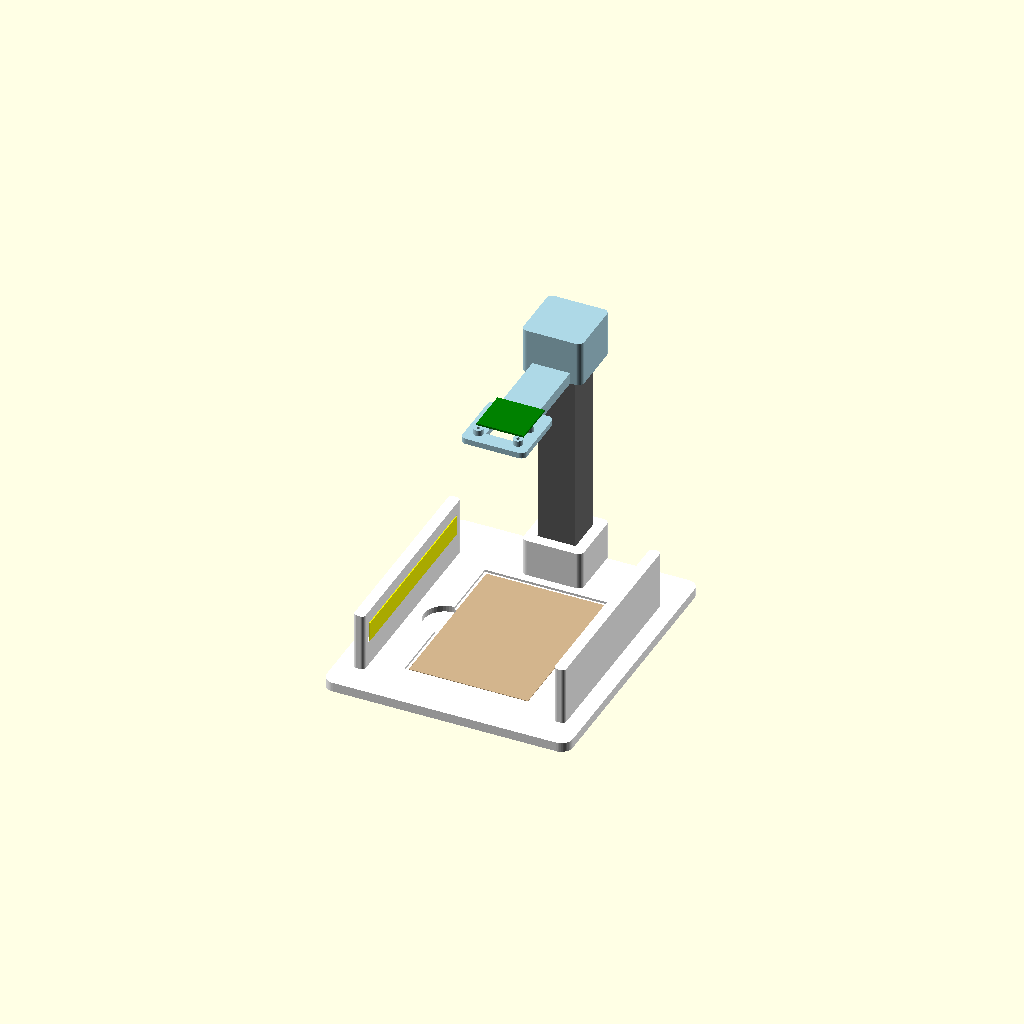
Cell 1: the model at its default parameters.
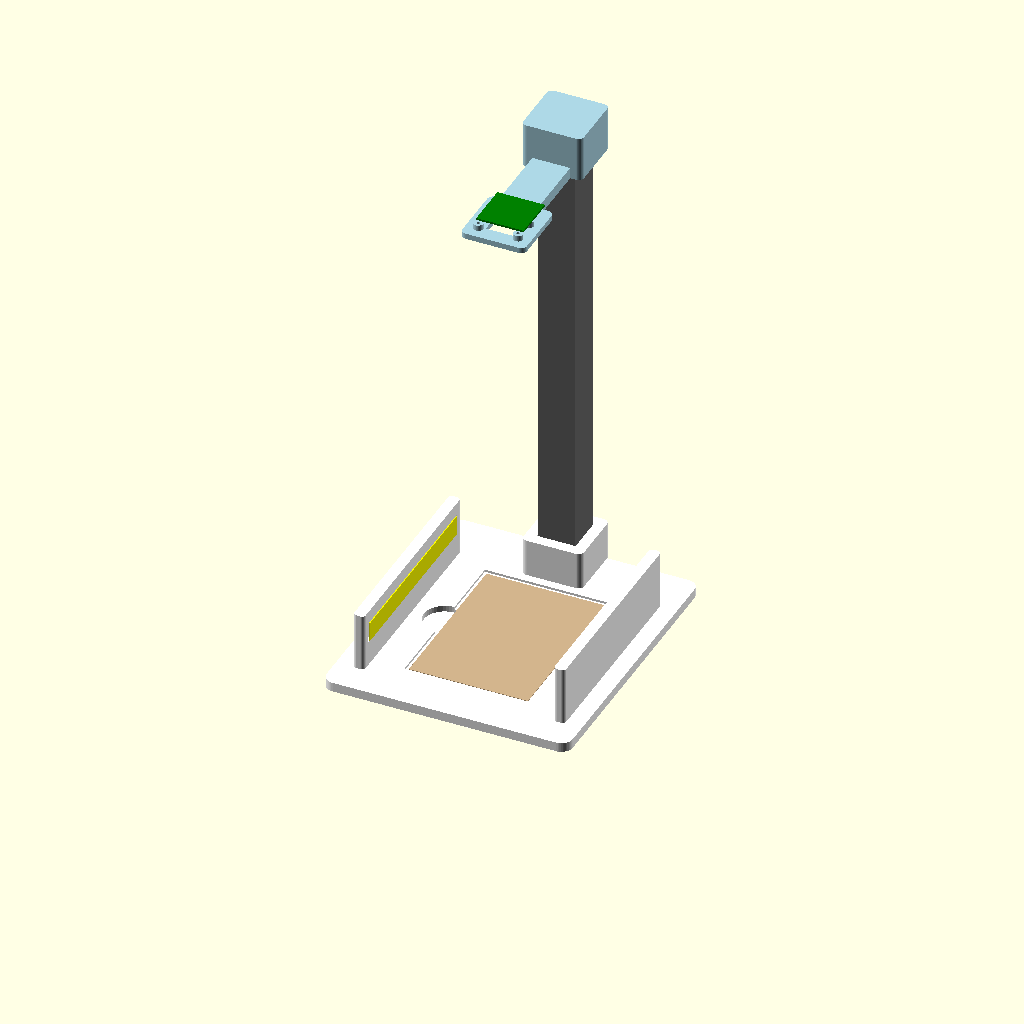
Cell 2: the same model with cam_height = 240.
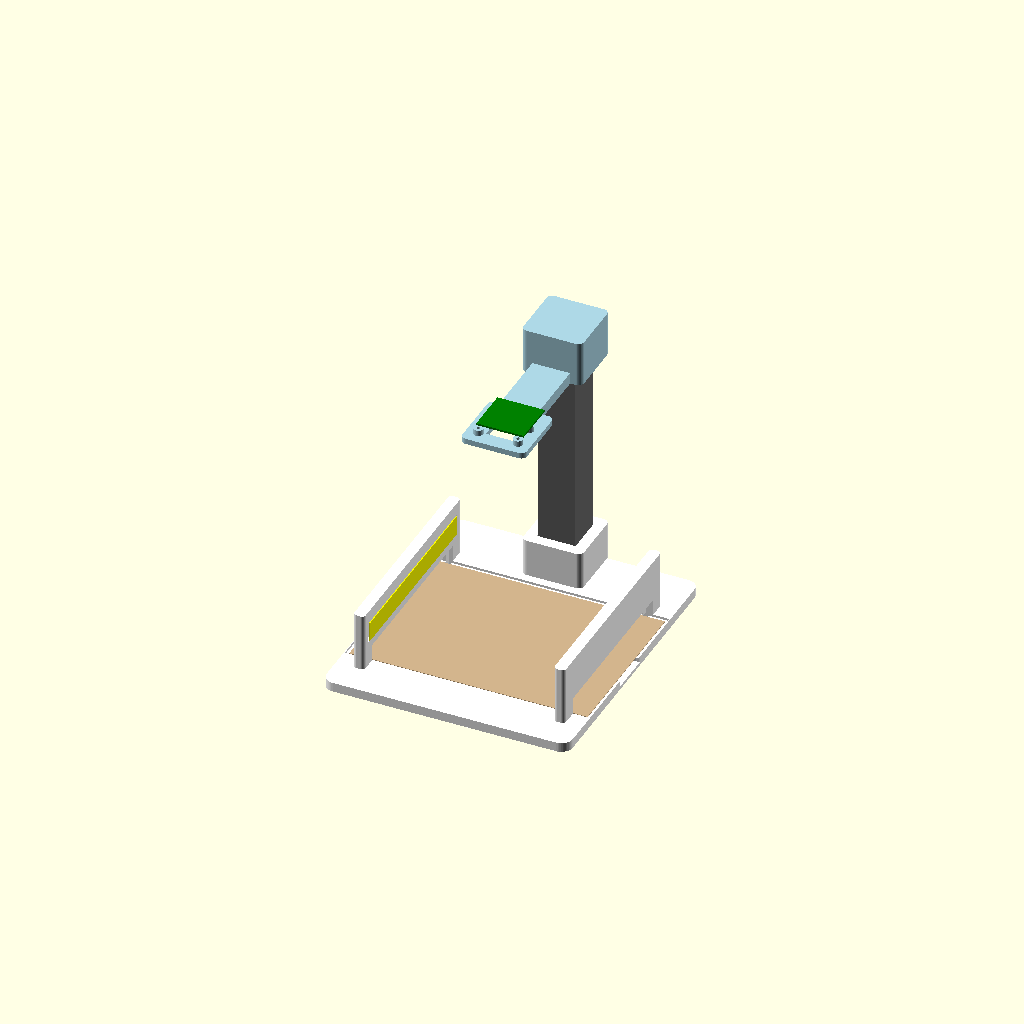
Cell 3: card_w = 126 (everything else at default).
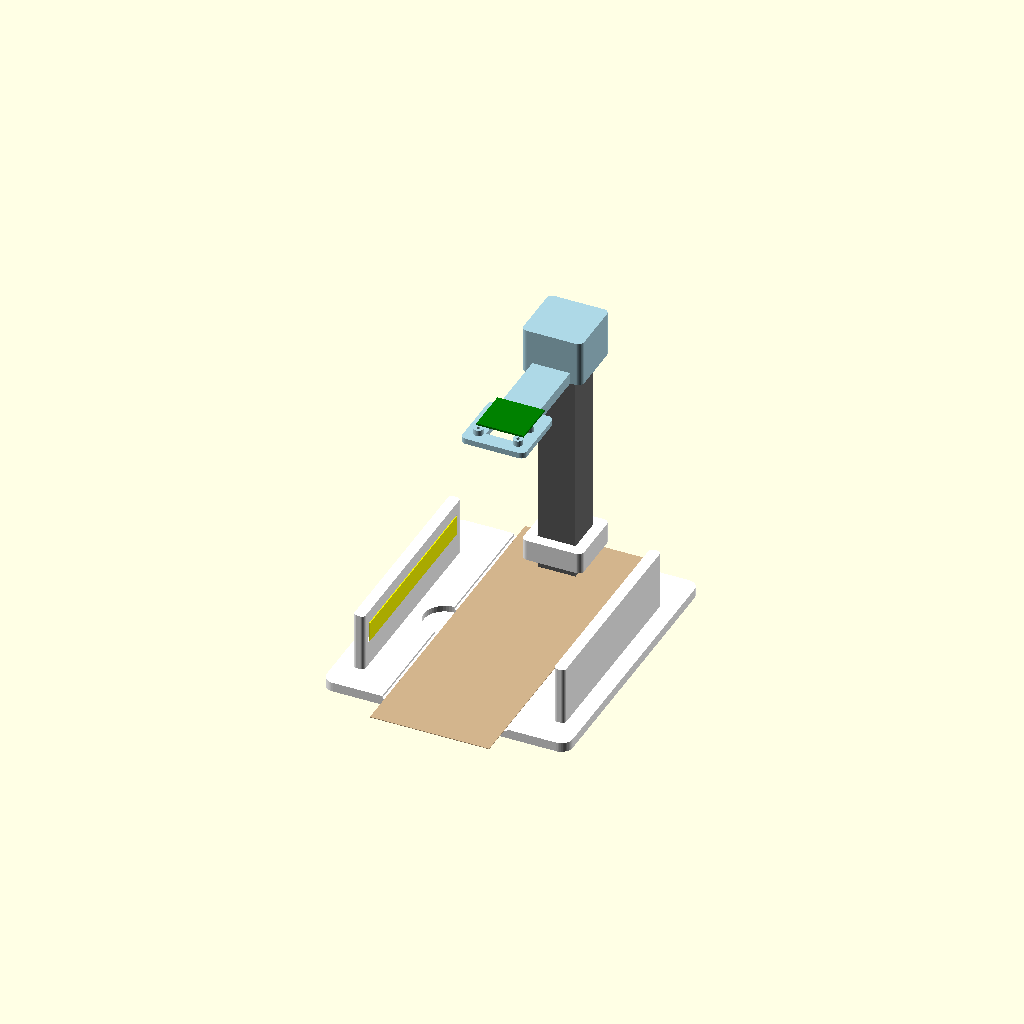
Cell 4: the same model with card_l = 176.
All cells are drawn from one camera (rotation 55°, 0°, 25°, orthographic, colour scheme Cornfield), so only the parameter changes between them.
Source of the model, mtg-sorter/hardware/scan_station.scad:
// MTG scan station: holds the camera at a fixed height over a card pocket.
//
// Three parts, printed separately:
//   base  - plate with the card pocket and two LED light walls
//           (print in WHITE PLA: it's the background the camera sees)
//   post  - vertical column, slots into the base
//   head  - arm + camera plate, slots onto the post
//
// The light comes from the sides, low down. Light from above (next to the camera)
// would bounce off glossy and foil cards straight into the lens as a glare spot.
//
// Open in OpenSCAD, set `part` below, press F6 (render) then F7 (export STL).
// Or from a terminal:  openscad -D 'part="base"' -o base.stl scan_station.scad
//
// All sizes are in millimetres.

part = "assembly"; // "base", "post", "head" or "assembly" (preview only)

// --- Things you might want to change -------------------------------------
cam_height = 120;   // camera lens above the card. Pi Camera Module 3 focuses from 100.
fit = 0.3;          // gap for parts that slot together. Too tight? Raise to 0.4.

// --- Card ------------------------------------------------------------------
card_w = 63;        // MTG cards are 63 x 88
card_l = 88;
card_gap = 1.5;     // room around the card in its pocket (sleeved cards: try 3)
pocket_d = 1.2;     // pocket depth

// --- Base --------------------------------------------------------------------
base_w = 130;
base_l = 150;
base_t = 5;
post_y = 66;        // post centre, behind the card

// --- Post --------------------------------------------------------------------
post_s = 20;        // square post
socket_d = 18;      // how deep the post sits in the base and in the head
boss_s = 32;        // block around each socket

// --- Light walls (on the base, left and right of the card) ----------------------
wall_x = 50;        // inner face of each wall, from the card centre
wall_t = 6;
wall_h = 32;
wall_len = 110;
led_w = 10.5;       // LED strip width (most 5 V strips are 8 or 10 mm)
led_z = 20;         // height of the strip's centre above the card

// --- Head --------------------------------------------------------------------
arm_t = 6;

// Raspberry Pi Camera Module 3 (25 x 24 mm board, M2 holes).
// The board sits on top of the plate with its lens pointing down through the window.
cam_board = [25, 24];
cam_holes = [[-10.5, -10], [10.5, -10], [-10.5, 2.5], [10.5, 2.5]]; // from board centre
cam_window = [14, 18];
cam_plate = 34;

$fn = 48;

card_z = base_t - pocket_d;               // card surface height
cam_z = card_z + cam_height;              // underside of the head
post_bottom = base_t + 2;                 // floor of the base socket
post_len = cam_z + socket_d - post_bottom - 1;  // 1 mm spare at the top

module base() {
    pocket = [card_w + 2 * card_gap, card_l + 2 * card_gap];
    difference() {
        union() {
            translate([-base_w / 2, -base_l / 2 + 4, 0]) rounded_box([base_w, base_l, base_t], 6);
            // block around the post socket
            translate([-boss_s / 2, post_y - boss_s / 2, 0]) rounded_box([boss_s, boss_s, post_bottom + socket_d], 3);
            // light walls
            for (m = [0, 1]) mirror([m, 0, 0])
                translate([wall_x, -wall_len / 2, 0]) rounded_box([wall_t, wall_len, card_z + wall_h], 2);
        }
        // LED strip groove on the inner face of each wall
        for (m = [0, 1]) mirror([m, 0, 0])
            translate([wall_x - 1, -wall_len / 2 + 5, card_z + led_z - led_w / 2]) cube([2.5, wall_len - 10, led_w]);
        // wire channel under the base, joining the two walls, and holes up into each groove
        translate([-wall_x - 3, post_y - 22, -1]) cube([2 * wall_x + 6, 5, 3.5]);
        for (m = [0, 1]) mirror([m, 0, 0])
            translate([wall_x + 0.5, post_y - 22, -1]) cube([3, 5, card_z + led_z - led_w / 2 + 2]);
        // card pocket
        translate([-pocket[0] / 2, -pocket[1] / 2, card_z]) cube([pocket[0], pocket[1], 10]);
        // finger notches to lift the card out
        for (x = [-1, 1]) translate([x * pocket[0] / 2, 0, card_z - 2]) cylinder(r = 11, h = 10);
        // post socket
        translate([-(post_s + fit) / 2, post_y - (post_s + fit) / 2, post_bottom]) cube([post_s + fit, post_s + fit, 50]);
        // rubber feet recesses (optional), 8 mm round
        for (x = [-1, 1], y = [-1, 1]) translate([x * (base_w / 2 - 12), y * (base_l / 2 - 14) + 4, -1]) cylinder(d = 8.5, h = 1.6);
    }
}

module post() {
    difference() {
        translate([-post_s / 2, -post_s / 2, 0]) cube([post_s, post_s, post_len]);
        // groove for the camera's ribbon cable (16 mm wide), on the back face
        translate([-8.5, post_s / 2 - 1.5, -1]) cube([17, 2, post_len + 2]);
        // small chamfers so the ends slide into the sockets
        for (z = [0, post_len]) translate([0, 0, z]) chamfer_ring();
    }
}

module chamfer_ring() {
    difference() {
        cube([post_s + 2, post_s + 2, 2], center = true);
        rotate([0, 0, 45]) cylinder(d1 = post_s * 1.41 - 2, d2 = post_s * 1.41 + 2, h = 2.01, center = true, $fn = 4);
    }
}

module head() {
    difference() {
        union() {
            // socket block that slides onto the top of the post
            translate([-boss_s / 2, post_y - boss_s / 2, 0]) rounded_box([boss_s, boss_s, socket_d + 6], 3);
            // arm from the post to the camera plate
            translate([-10, 0, 0]) cube([20, post_y, arm_t]);
            // camera plate, centred over the card
            translate([-cam_plate / 2, -cam_plate / 2, 0]) rounded_box([cam_plate, cam_plate, 3], 3);
            // standoffs that the camera board screws onto
            for (h = cam_holes) translate([h[0], h[1], 0]) cylinder(d = 5, h = 6);
        }
        // post socket (open at the bottom)
        translate([-(post_s + fit) / 2, post_y - (post_s + fit) / 2, -1]) cube([post_s + fit, post_s + fit, socket_d + 1]);
        // lens window
        translate([-cam_window[0] / 2, -cam_window[1] / 2, -1]) cube([cam_window[0], cam_window[1], 10]);
        // M2 screw holes (self-tapping M2 x 6 screws)
        for (h = cam_holes) translate([h[0], h[1], -1]) cylinder(d = 1.8, h = 10);
    }
}

module rounded_box(size, r) {
    hull() for (x = [r, size[0] - r], y = [r, size[1] - r]) translate([x, y, 0]) cylinder(r = r, h = size[2]);
}

module card() {
    color("tan") translate([-card_w / 2, -card_l / 2, card_z]) cube([card_w, card_l, 0.3]);
}

if (part == "base") base();
else if (part == "post") post();
else if (part == "head") head();
else {
    color("white") base();
    card();
    color("dimgray") translate([0, post_y, post_bottom]) post();
    color("lightblue") translate([0, 0, cam_z]) head();
    // camera board, for the preview only
    color("green") translate([-cam_board[0] / 2, -cam_board[1] / 2 + 3.75, cam_z + 6]) cube([cam_board[0], cam_board[1], 1]);
    // LED strips, for the preview only
    for (m = [0, 1]) mirror([m, 0, 0]) color("yellow")
        translate([wall_x - 0.5, -wall_len / 2 + 6, card_z + led_z - led_w / 2]) cube([0.5, wall_len - 12, led_w]);
}
Customizer parameters (derived from the source; name, type, default, range or options):
part: string, default "assembly"
cam_height: number, default 120
fit: number, default 0.3
card_w: number, default 63
card_l: number, default 88
card_gap: number, default 1.5
pocket_d: number, default 1.2
base_w: number, default 130
base_l: number, default 150
base_t: number, default 5
post_y: number, default 66
post_s: number, default 20
socket_d: number, default 18
boss_s: number, default 32
wall_x: number, default 50
wall_t: number, default 6
wall_h: number, default 32
wall_len: number, default 110
led_w: number, default 10.5
led_z: number, default 20
arm_t: number, default 6
cam_board: vector, default [25, 24]
cam_window: vector, default [14, 18]
cam_plate: number, default 34
